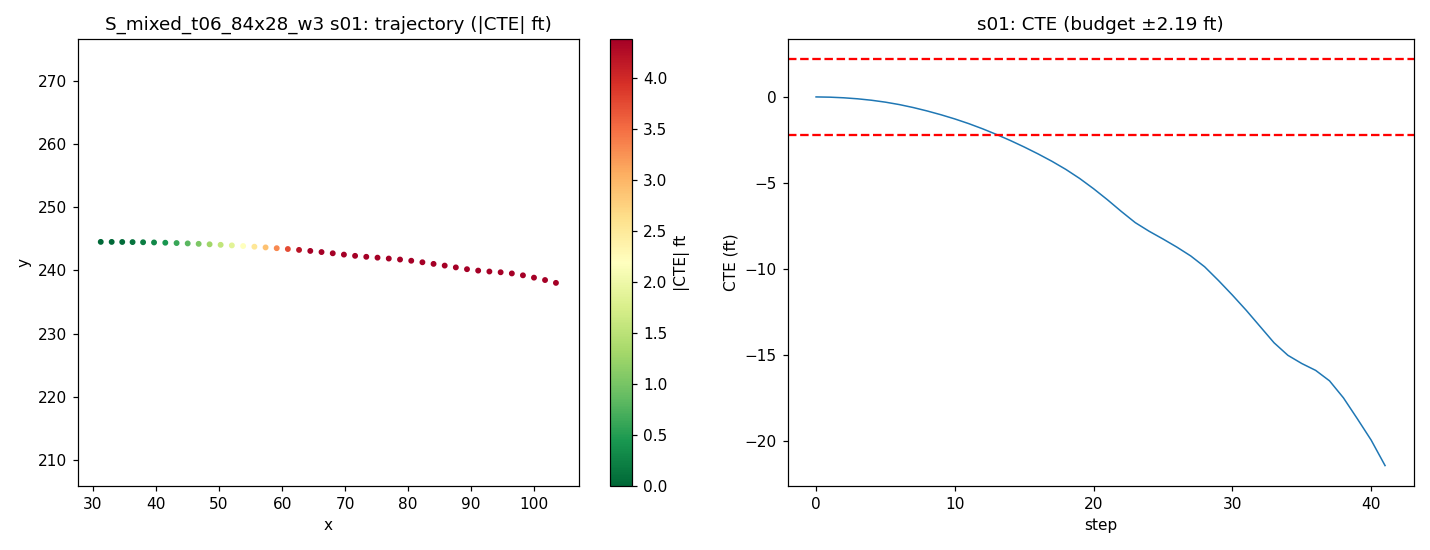

The file beside this chart, header and first rows:
step, time_sec, nn_steer, expert_steer, cte_m, cte_ft, speed_mph, x, y, yaw
0, 0.0, -0.00658, 0.0001204, -4.339607421215345e-05, -0.0001424, 19.71, 31.23, 244.5, 0.01466
1, 0.2, -0.007255, 0.004865, -0.0045, -0.01476, 19.03, 32.96, 244.5, -0.1528
2, 0.4, -0.007035, 0.01181, -0.01565, -0.05134, 18.42, 34.63, 244.5, -0.3942
3, 0.6, -0.007085, 0.01875, -0.03358, -0.1102, 18.37, 36.27, 244.5, -0.6358
4, 0.8, -0.006815, 0.0535, -0.05904, -0.1937, 18.98, 37.94, 244.5, -0.8799
5, 1.0, -0.007805, 0.06755, -0.09282, -0.3045, 19.73, 39.68, 244.4, -1.125
6, 1.2, -0.008845, 0.08364, -0.1356, -0.4449, 20.06, 41.47, 244.4, -1.401
7, 1.4, -0.007419, 0.1005, -0.188, -0.6166, 19.89, 43.26, 244.4, -1.715
8, 1.6, -0.006425, 0.1146, -0.2484, -0.815, 19.55, 45.02, 244.3, -2
9, 1.8, -0.006454, 0.1253, -0.3157, -1.036, 19.35, 46.76, 244.2, -2.242
10, 2.0, -0.006982, 0.1344, -0.39, -1.279, 19.46, 48.49, 244.2, -2.473
11, 2.2, -0.007106, 0.144, -0.4727, -1.551, 19.75, 50.24, 244.1, -2.72
12, 2.4, -0.006496, 0.3427, -0.5644, -1.852, 20, 52.02, 244, -2.979
13, 2.6, -0.006799, 0.349, -0.6644, -2.18, 20.04, 53.82, 243.9, -3.224
14, 2.8, -0.007475, 0.3531, -0.7718, -2.532, 19.93, 55.6, 243.8, -3.472
15, 3.0, -0.006999, 0.3547, -0.8868, -2.909, 19.8, 57.38, 243.7, -3.738
16, 3.2, -0.007357, 0.3543, -1.009, -3.311, 19.76, 59.14, 243.5, -3.998
17, 3.4, -0.0126, 0.354, -1.14, -3.74, 19.84, 60.91, 243.4, -4.263
18, 3.6, -0.01721, 0.3569, -1.283, -4.211, 19.96, 62.68, 243.3, -4.67
19, 3.8, -0.0179, 0.3633, -1.445, -4.74, 20.02, 64.47, 243.1, -5.251
20, 4.0, -0.009839, 0.3704, -1.626, -5.334, 20.01, 66.25, 242.9, -5.898
21, 4.2, -0.01035, 0.6483, -1.821, -5.975, 19.96, 68.03, 242.7, -6.344
22, 4.4, 0.02175, 0.6271, -2.028, -6.655, 19.92, 69.8, 242.5, -6.723
23, 4.6, 0.05503, 0.5987, -2.226, -7.302, 19.91, 71.57, 242.3, -6.264
24, 4.8, -0.008783, 0.5596, -2.378, -7.803, 19.94, 73.35, 242.2, -4.632
25, 5.0, -0.008188, 0.5342, -2.516, -8.253, 19.99, 75.13, 242, -4.314
26, 5.2, -0.01559, 0.5164, -2.659, -8.724, 20.02, 76.92, 241.9, -4.587
27, 5.4, -0.04258, 0.5022, -2.816, -9.238, 20.02, 78.7, 241.7, -5.08
28, 5.6, -0.05217, 0.4959, -3.007, -9.867, 19.98, 80.48, 241.5, -6.347
29, 5.8, 0.01217, 0.4937, -3.251, -10.67, 19.95, 82.25, 241.3, -8.127
30, 6.0, -0.01984, 0.6746, -3.509, -11.51, 19.96, 84.02, 241, -8.343
31, 6.2, -0.01229, 0.6467, -3.779, -12.4, 19.99, 85.79, 240.8, -8.771
32, 6.4, 0.008869, 0.6207, -4.065, -13.34, 20.02, 87.56, 240.5, -9.286
33, 6.6, 0.1028, 0.594, -4.352, -14.28, 20.02, 89.33, 240.2, -9.185
34, 6.8, 0.05607, 0.5597, -4.575, -15.01, 19.94, 91.1, 240, -6.67
35, 7.0, -0.003451, 0.5279, -4.72, -15.49, 19.96, 92.88, 239.8, -4.232
36, 7.2, -0.1161, 0.5072, -4.842, -15.88, 20, 94.66, 239.7, -3.722
37, 7.4, -0.1111, 0.5029, -5.027, -16.49, 19.95, 96.44, 239.5, -6.396
38, 7.6, -0.03133, 0.501, -5.327, -17.48, 19.96, 98.2, 239.2, -10.33
39, 7.8, 0.01571, 0.5929, -5.697, -18.69, 20.03, 99.95, 238.9, -12.3
40, 8.0, -0.1312, 0.5652, -6.076, -19.93, 20.06, 101.7, 238.5, -12.26
41, 8.2, -0.02828, 0.5415, -6.527, -21.41, 19.93, 103.4, 238, -15.16
